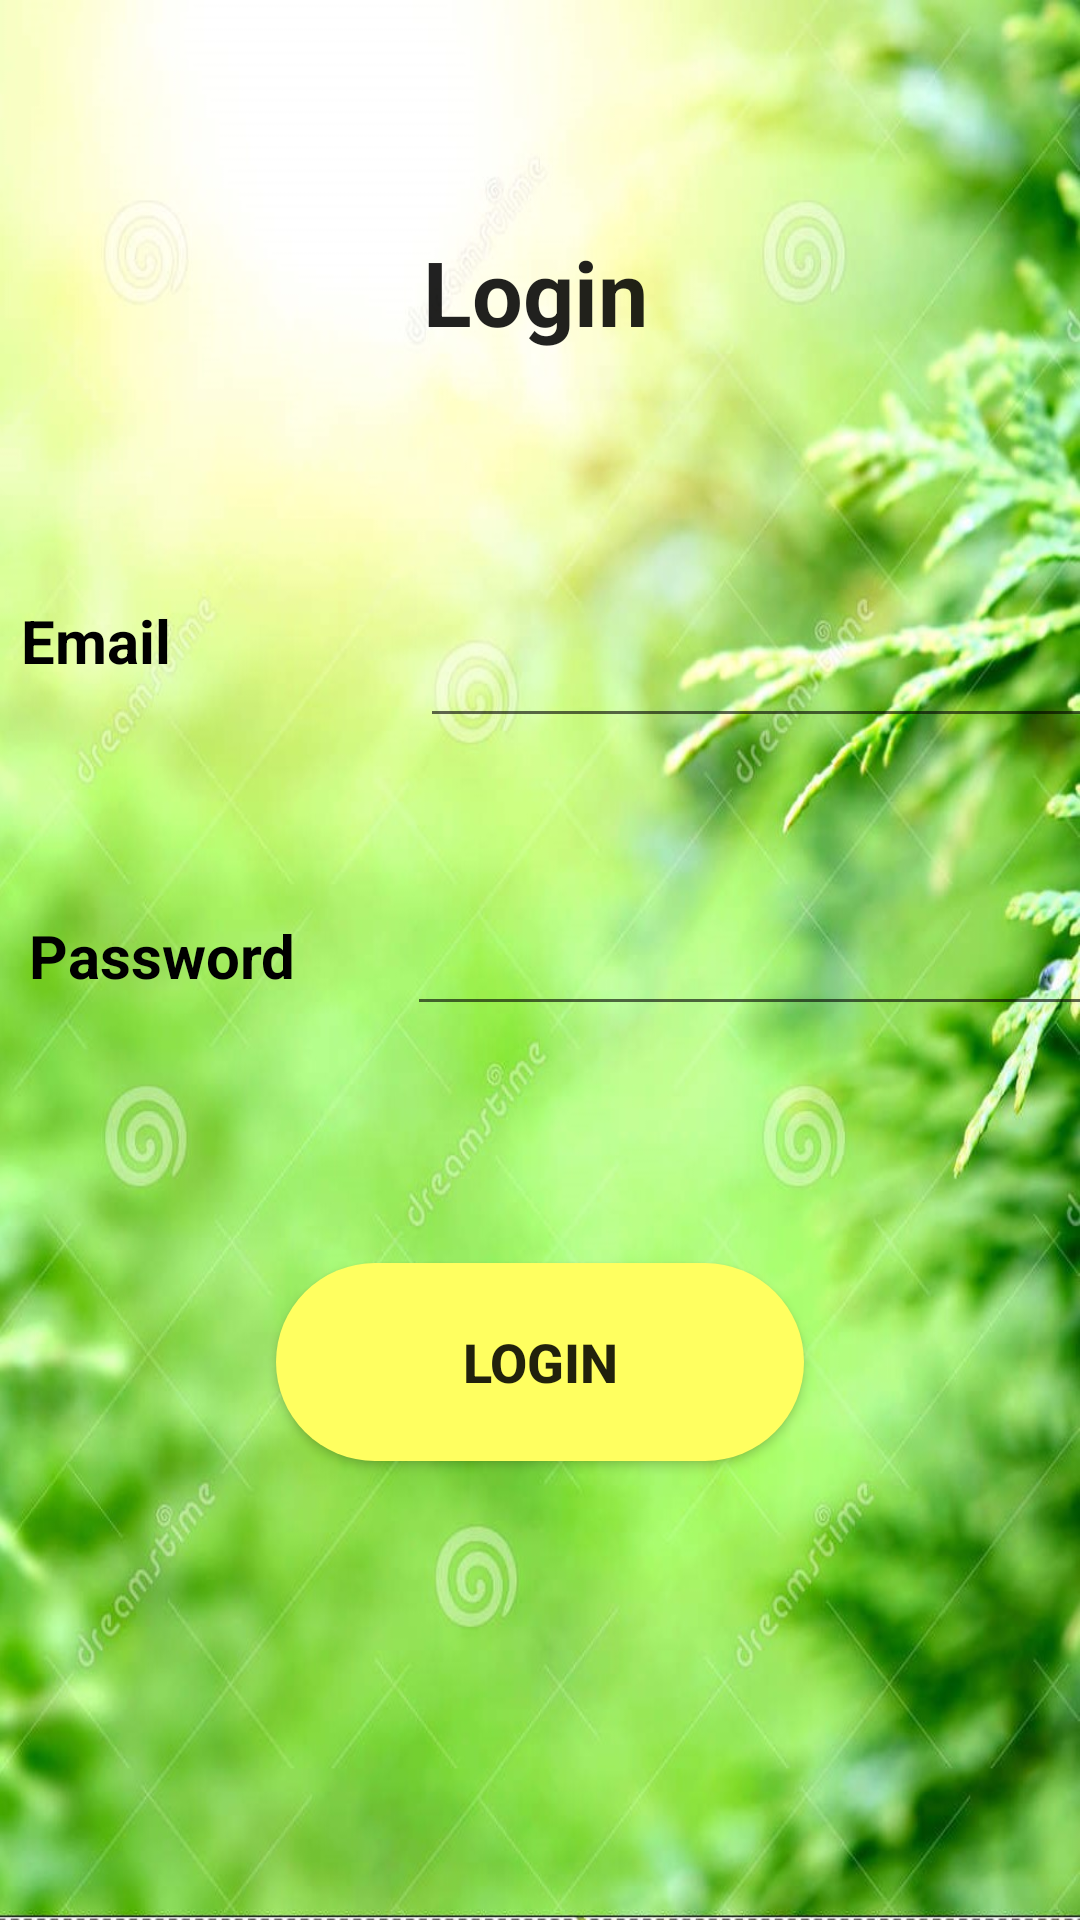

Write the Android layout XML for this screen, with the resource values it uses.
<!-- AndroidManifest.xml: application theme AppTheme -->
<!-- res/layout/activity_log_in.xml -->
<?xml version="1.0" encoding="utf-8"?>
<androidx.constraintlayout.widget.ConstraintLayout xmlns:android="http://schemas.android.com/apk/res/android"
    xmlns:app="http://schemas.android.com/apk/res-auto"
    xmlns:tools="http://schemas.android.com/tools"
    android:layout_width="match_parent"
    android:layout_height="match_parent"
    android:background="@drawable/back"
    tools:context=".Log_in">

    <TextView
        android:id="@+id/textView"
        android:layout_width="113dp"
        android:layout_height="48dp"
        android:layout_marginStart="16dp"
        android:layout_marginTop="202dp"
        android:layout_marginEnd="20dp"
        android:layout_marginBottom="57dp"
        android:text="Email"
        android:textAppearance="@style/TextAppearance.AppCompat.Medium"
        android:textColor="@android:color/black"
        android:textSize="20sp"
        android:textStyle="bold"
        app:layout_constraintBottom_toTopOf="@+id/textView3"
        app:layout_constraintEnd_toStartOf="@+id/editText2"
        app:layout_constraintStart_toStartOf="parent"
        app:layout_constraintTop_toTopOf="parent" />

    <EditText
        android:id="@+id/editText2"
        android:layout_width="224dp"
        android:layout_height="41dp"
        android:layout_marginEnd="5dp"
        android:layout_marginBottom="50dp"
        android:ems="10"
        android:inputType="textEmailAddress"
        app:layout_constraintBottom_toTopOf="@+id/editText3"
        app:layout_constraintEnd_toEndOf="parent"
        app:layout_constraintStart_toEndOf="@+id/textView"
        app:layout_constraintTop_toBottomOf="@+id/textView4" />

    <TextView
        android:id="@+id/textView3"
        android:layout_width="120dp"
        android:layout_height="51dp"
        android:layout_marginStart="14dp"
        android:layout_marginEnd="16dp"
        android:layout_marginBottom="286dp"
        android:text="  Password"
        android:textColor="@android:color/black"
        android:textSize="20sp"
        android:textStyle="bold"
        app:layout_constraintBottom_toBottomOf="parent"
        app:layout_constraintEnd_toStartOf="@+id/editText3"
        app:layout_constraintStart_toStartOf="parent"
        app:layout_constraintTop_toBottomOf="@+id/textView" />

    <EditText
        android:id="@+id/editText3"
        android:layout_width="239dp"
        android:layout_height="46dp"
        android:layout_marginBottom="79dp"
        android:ems="10"
        android:inputType="numberPassword"
        app:layout_constraintBottom_toTopOf="@+id/button5"
        app:layout_constraintEnd_toEndOf="parent"
        app:layout_constraintStart_toEndOf="@+id/textView3"
        app:layout_constraintTop_toBottomOf="@+id/editText2" />

    <Button
        android:id="@+id/button5"
        android:layout_width="176dp"
        android:layout_height="66dp"
        android:layout_marginBottom="153dp"
        android:background="@drawable/my_yellow"
        android:text="Login"
        android:textSize="18sp"
        android:textStyle="bold"
        app:layout_constraintBottom_toBottomOf="parent"
        app:layout_constraintEnd_toEndOf="parent"
        app:layout_constraintStart_toStartOf="parent"
        app:layout_constraintTop_toBottomOf="@+id/editText3" />

    <TextView
        android:id="@+id/textView4"
        android:layout_width="167dp"
        android:layout_height="0dp"
        android:layout_marginTop="77dp"
        android:layout_marginEnd="52dp"
        android:layout_marginBottom="64dp"
        android:text="Login"
        android:textAppearance="@style/TextAppearance.AppCompat.Large"
        android:textSize="30sp"
        android:textStyle="bold"
        app:layout_constraintBottom_toTopOf="@+id/editText2"
        app:layout_constraintEnd_toEndOf="parent"
        app:layout_constraintTop_toTopOf="parent" />
</androidx.constraintlayout.widget.ConstraintLayout>
<!-- resources referenced by this layout -->
<resources>
  <!-- drawable back: jpg bitmap (drawable, 140270 bytes) -->
  <!-- drawable my_yellow (drawable) -->
  <?xml version="1.0" encoding="utf-8"?>
  <shape xmlns:android="http://schemas.android.com/apk/res/android" android:shape="rectangle">
      <solid android:color="@color/colorPrimaryDark"/>
      <size android:height="200dp" android:width="900dp"/>
      <corners android:radius="100dp"/>
  </shape>
  <style name="AppTheme" parent="Theme.AppCompat.Light.NoActionBar">
          
          <item name="colorPrimary">@color/colorPrimary</item>
          <item name="colorPrimaryDark">@color/colorPrimaryDark</item>
          <item name="colorAccent">@color/colorAccent</item>
      </style>
  <color name="colorPrimaryDark">#FFFF60</color>
  <color name="colorPrimary">#beff2f</color>
  <color name="colorAccent">#ffff76</color>
</resources>
